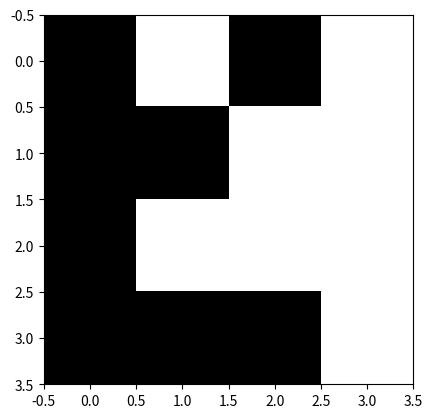

The matplotlib source for this figure: (Note: this script raises an exception after producing the figure.)
# Решение - в лоб (рандомим, пока не будет по 8 элементов и проверяем на разделимость)

import numpy as np
import matplotlib.pyplot as plt


def isSeparable(matrix):
    if matrix.sum() == 8:
        # проверка по горизонтали
        if sum(matrix[0]) == sum(matrix[1]) or sum(matrix[2]) == sum(matrix[3]):
            return True
        # проверка по вертикали
        matrix = np.matrix.transpose(matrix)
        if sum(matrix[0]) == sum(matrix[1]) or sum(matrix[2]) == sum(matrix[3]):
            return True
    return False


matrix = np.round(np.random.rand(4, 4))

while not isSeparable(matrix):
    matrix = np.round(np.random.rand(4, 4))

print(matrix)

plt.imshow(matrix, cmap='gray')

plt.savefig('../images/first.png')

plt.show()
